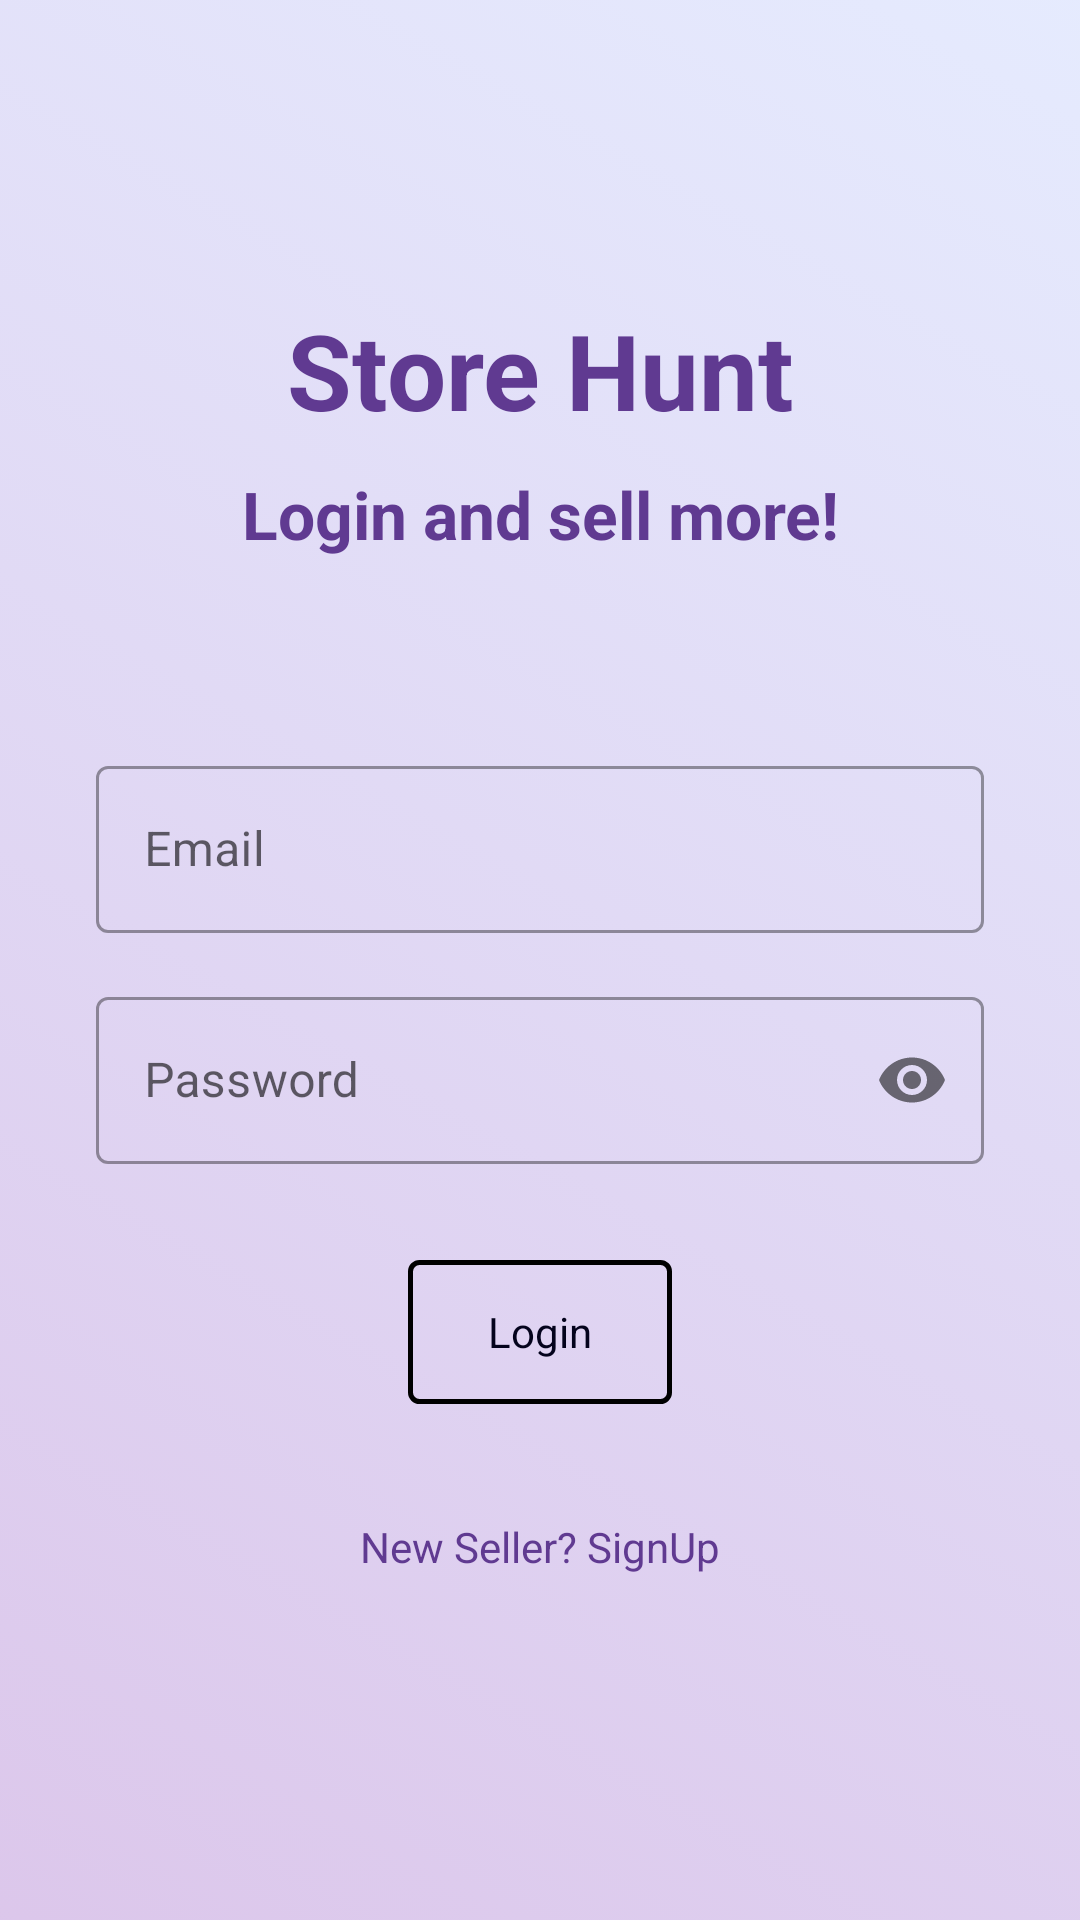

Produce the Android XML layout that renders to this screen, including the resource entries it uses.
<!-- AndroidManifest.xml: application theme Theme.NUMAD22FA_Team49_Project -->
<!-- res/layout/activity_seller_login.xml -->
<?xml version="1.0" encoding="utf-8"?>
<androidx.constraintlayout.widget.ConstraintLayout xmlns:android="http://schemas.android.com/apk/res/android"
    xmlns:tools="http://schemas.android.com/tools"
    android:layout_width="match_parent"
    android:layout_height="match_parent"
    xmlns:app="http://schemas.android.com/apk/res-auto"
    tools:context=".SellerLoginActivity"
    android:id="@+id/for_keyboard_seller">

    <ImageView
        android:layout_width="match_parent"
        android:layout_height="match_parent"
        android:background="@drawable/background"/>

    <ScrollView
        android:layout_width="match_parent"
        android:layout_height="match_parent">
        <LinearLayout
            android:layout_width="match_parent"
            android:layout_height="match_parent"
            android:orientation="vertical">
            <TextView
                android:layout_width="match_parent"
                android:layout_height="wrap_content"
                android:text="@string/app_title"
                android:textColor="#603a91"
                android:textSize="35sp"
                android:textStyle="bold"
                android:gravity="center"

                android:layout_marginTop="100dp"/>

            <TextView
                android:layout_width="match_parent"
                android:layout_height="wrap_content"
                android:text="Login and sell more!"
                android:textColor="#603a91"
                android:textSize="22sp"
                android:textStyle="bold"
                android:gravity="center"
                android:layout_marginBottom="32dp"
                android:layout_marginTop="10dp"/>

            <com.google.android.material.textfield.TextInputLayout
                android:layout_width="match_parent"
                android:layout_height="wrap_content"
                android:layout_marginStart="32dp"
                android:layout_marginTop="32dp"
                android:layout_marginEnd="32dp"
                android:hint="@string/email_hint"
                style="@style/Widget.MaterialComponents.TextInputLayout.OutlinedBox">
                <com.google.android.material.textfield.TextInputEditText
                    android:layout_width="match_parent"
                    android:layout_height="wrap_content"
                    android:id="@+id/seller_login_email"
                    android:inputType="text" />
            </com.google.android.material.textfield.TextInputLayout>

            <com.google.android.material.textfield.TextInputLayout
                android:layout_width="match_parent"
                android:layout_height="wrap_content"
                android:layout_marginStart="32dp"
                android:layout_marginTop="16dp"
                android:layout_marginEnd="32dp"

                android:hint="@string/password_hint"
                style="@style/Widget.MaterialComponents.TextInputLayout.OutlinedBox"
                app:passwordToggleEnabled="true"
                >
                <com.google.android.material.textfield.TextInputEditText
                    android:layout_width="match_parent"
                    android:layout_height="wrap_content"
                    android:id="@+id/seller_login_password"

                    android:inputType="textPassword"
                    />
            </com.google.android.material.textfield.TextInputLayout>

            <Button
                android:id="@+id/seller_login_Button"
                android:layout_width="wrap_content"
                android:layout_height="wrap_content"
                android:textColor="#04031C"
                android:layout_marginStart="32dp"
                android:layout_marginEnd="32dp"
                android:layout_marginTop="32dp"
                android:layout_gravity="center"
                style="@android:style/Widget.Button"
                android:background="@drawable/button_login_background"
                android:onClick="onClick"
                android:foreground="@drawable/ripple_new_effect"
                android:text="@string/login_cta"/>

            <TextView
                android:id="@+id/seller_signup"
                android:layout_width="wrap_content"
                android:layout_height="wrap_content"
                android:clickable="true"
                android:focusable="true"
                android:textColor="#603a91"
                android:foreground="@drawable/ripple_new_effect"
                android:text="@string/seller_signup_from_login"
                android:textAlignment="center"
                android:layout_gravity="center"
                android:padding="6dp"
                android:layout_marginTop="32dp"
                android:layout_marginStart="100dp"
                android:layout_marginEnd="100dp"/>


        </LinearLayout>
    </ScrollView>

</androidx.constraintlayout.widget.ConstraintLayout>
<!-- resources referenced by this layout -->
<resources>
  <!-- drawable background (drawable) -->
  <?xml version="1.0" encoding="utf-8"?>
  <selector xmlns:android="http://schemas.android.com/apk/res/android">
  <item>
      <shape android:shape="rectangle">
          <gradient
              android:startColor="#80b98fd7"
              android:endColor="#60bbc9fc"
              android:angle="45"/>
      </shape>
  </item>
  
  </selector>
  <!-- drawable button_login_background (drawable) -->
  <?xml version="1.0" encoding="utf-8"?>
  <shape xmlns:android="http://schemas.android.com/apk/res/android"
      android:shape="rectangle">
      <solid android:color="#00000000"/>
      <corners android:radius="3dp" />
      <stroke android:width="5px"
          android:color="#000000" />
  </shape>
  <!-- drawable ripple_new_effect (drawable) -->
  <?xml version="1.0" encoding="utf-8"?>
  <ripple xmlns:android="http://schemas.android.com/apk/res/android"
      android:color="#80b98fd7">
      <item
          android:id="@android:id/mask"
          android:drawable="@android:color/white" />
  
  </ripple>
  <string name="app_title">Store Hunt</string>
  <string name="email_hint">Email</string>
  <string name="login_cta">Login</string>
  <string name="password_hint">Password</string>
  <string name="seller_signup_from_login">New Seller?  SignUp</string>
  <style name="Theme.NUMAD22FA_Team49_Project" parent="Theme.MaterialComponents.DayNight.NoActionBar">
          
          <item name="colorPrimary">@color/purple_500</item>
          <item name="colorPrimaryVariant">@color/purple_700</item>
          <item name="colorOnPrimary">@color/white</item>
          
          <item name="colorSecondary">@color/teal_200</item>
          <item name="colorSecondaryVariant">@color/teal_700</item>
          <item name="colorOnSecondary">@color/black</item>
          
          <item name="android:statusBarColor">?attr/colorPrimaryVariant</item>
          
      </style>
  <!-- not gathered from this repository: default colours our renderer supplied (Android Studio template values) -->
  <color name="purple_500">#FF6200EE</color>
  <color name="purple_700">#FF3700B3</color>
  <color name="teal_200">#FF03DAC5</color>
  <color name="teal_700">#FF018786</color>
  <color name="black">#FF000000</color>
  <color name="white">#FFFFFFFF</color>
</resources>
